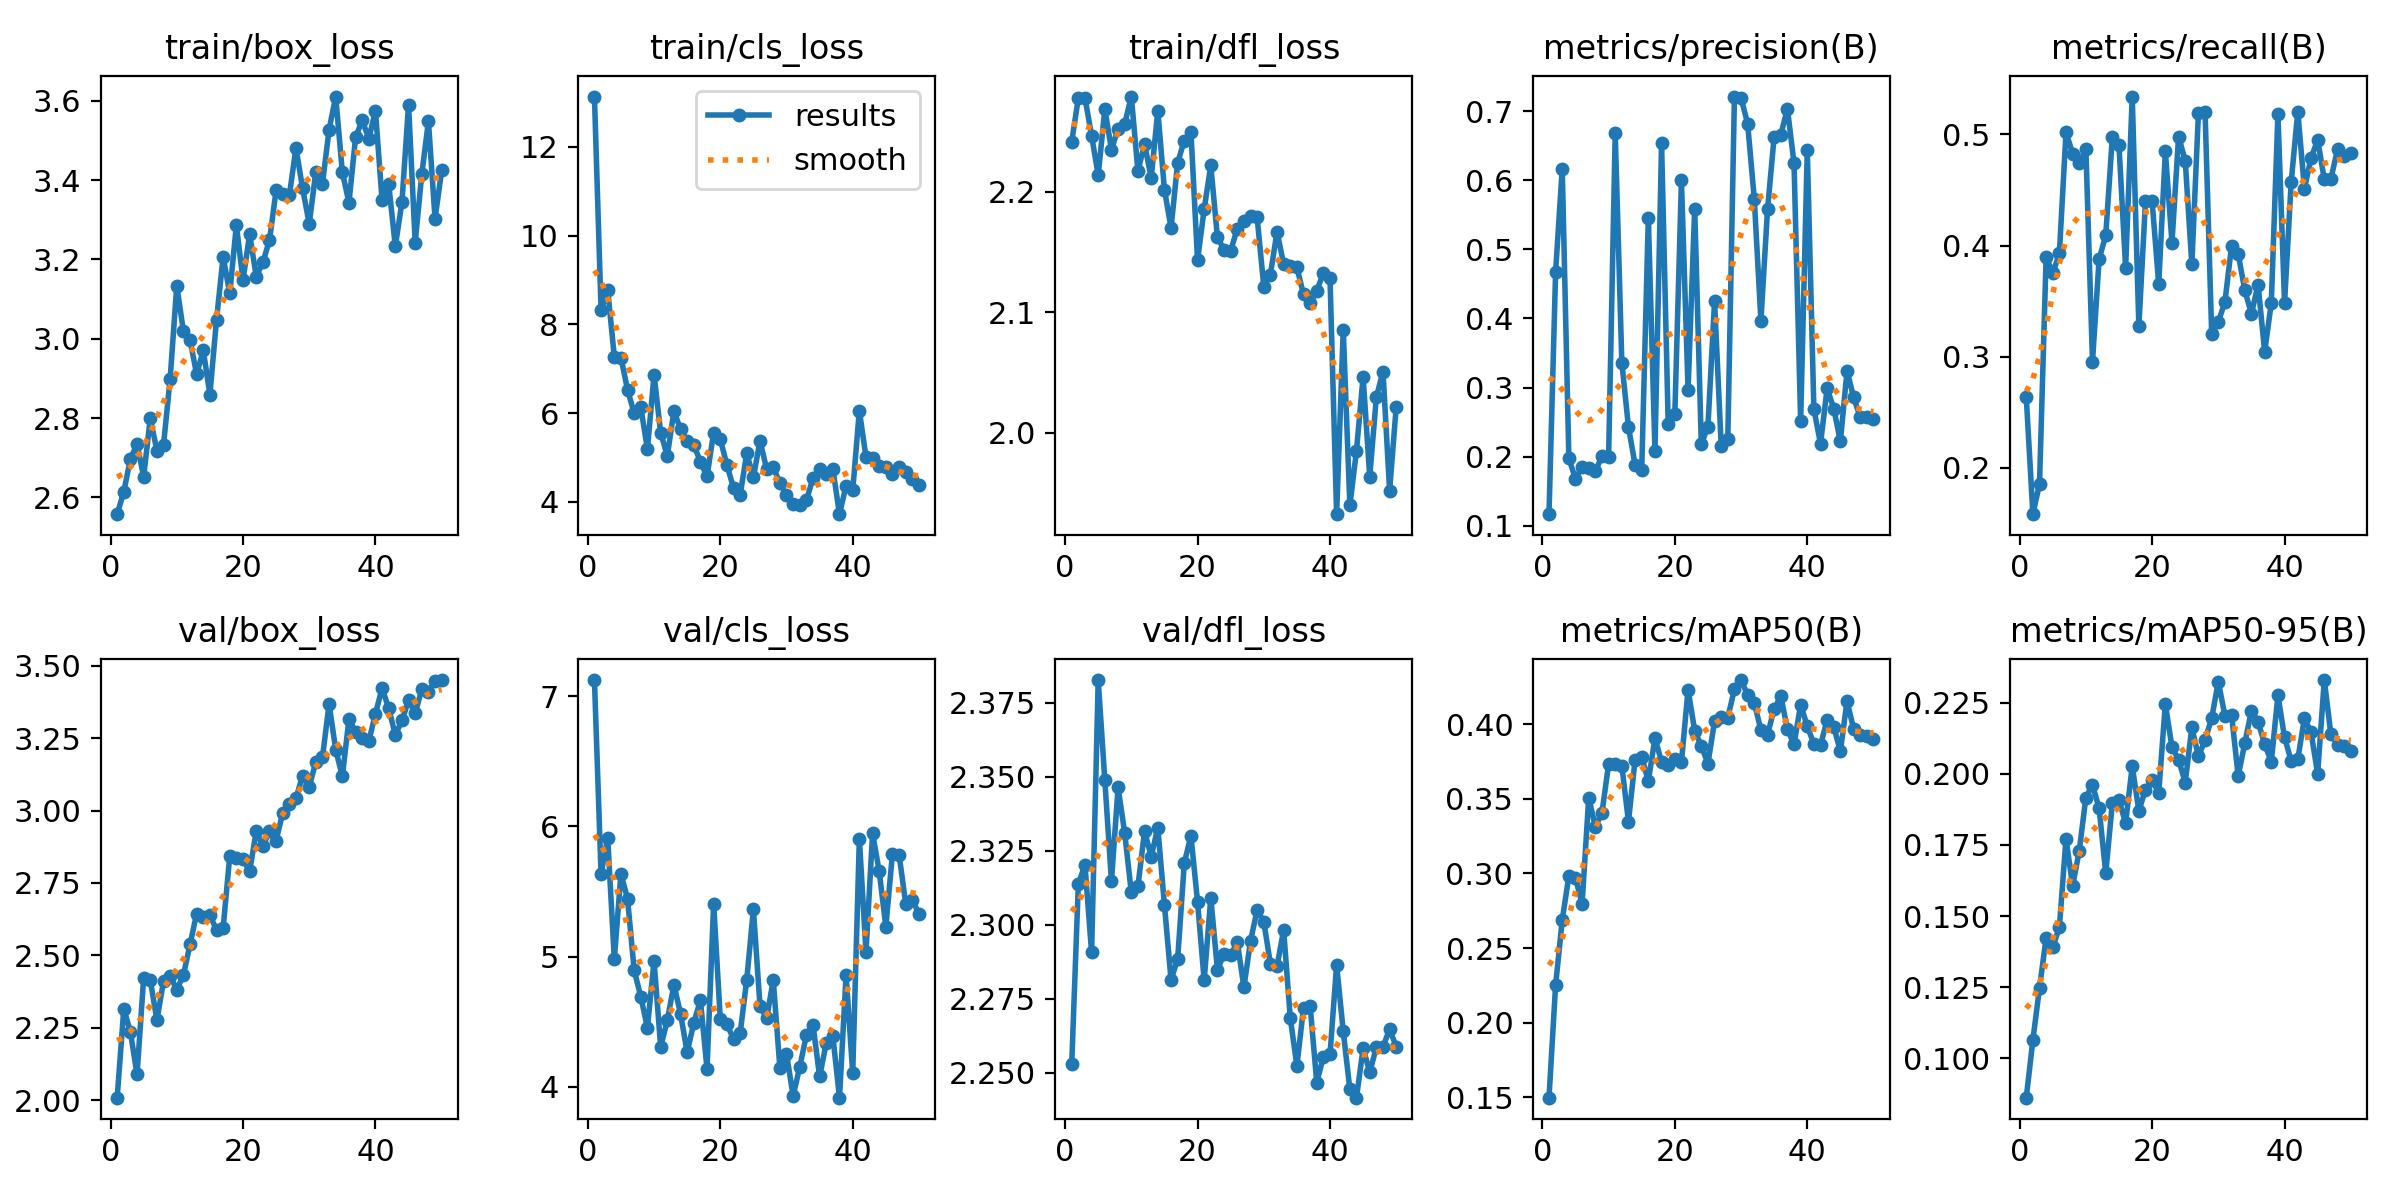

Values plotted in this chart, from the file beside it:
epoch, train/box_loss, train/cls_loss, train/dfl_loss, metrics/precision(B), metrics/recall(B), metrics/mAP50(B), metrics/mAP50-95(B), val/box_loss, val/cls_loss, val/dfl_loss, train/replay_loss, lr/pg0, lr/pg1, lr/pg2
1, 2.558, 13.13, 2.241, 0.1168, 0.2635, 0.1497, 0.08615, 2.009, 7.126, 2.253, 0.8822, 0.0003686, 0.0003686, 0.0003686
2, 2.614, 8.319, 2.278, 0.4677, 0.1583, 0.2252, 0.1064, 2.315, 5.635, 2.314, 1.059, 0.0007243, 0.0007243, 0.0007243
3, 2.698, 8.781, 2.278, 0.6167, 0.1857, 0.2688, 0.1248, 2.235, 5.914, 2.32, 0.9017, 0.001065, 0.001065, 0.001065
4, 2.734, 7.267, 2.247, 0.1977, 0.3899, 0.2982, 0.1423, 2.089, 4.98, 2.291, 1.199, 0.001045, 0.001045, 0.001045
5, 2.653, 7.249, 2.213, 0.1677, 0.3752, 0.2969, 0.139, 2.422, 5.636, 2.383, 1.402, 0.001023, 0.001023, 0.001023
6, 2.8, 6.524, 2.268, 0.1853, 0.393, 0.2796, 0.1461, 2.415, 5.444, 2.349, 0.6555, 0.001001, 0.001001, 0.001001
7, 2.718, 5.995, 2.235, 0.1833, 0.5021, 0.3508, 0.1772, 2.276, 4.894, 2.315, 1.404, 0.000979, 0.000979, 0.000979
8, 2.733, 6.131, 2.252, 0.1793, 0.4828, 0.3313, 0.1606, 2.411, 4.691, 2.346, 0.8191, 0.000957, 0.000957, 0.000957
9, 2.899, 5.187, 2.256, 0.2004, 0.4743, 0.3407, 0.1729, 2.429, 4.453, 2.331, 1.026, 0.000935, 0.000935, 0.000935
10, 3.133, 6.862, 2.279, 0.1997, 0.487, 0.3731, 0.1917, 2.382, 4.966, 2.311, 1.093, 0.000913, 0.000913, 0.000913
11, 3.02, 5.555, 2.217, 0.6678, 0.2956, 0.3736, 0.1961, 2.432, 4.305, 2.313, 1.481, 0.000891, 0.000891, 0.000891
12, 2.997, 5.032, 2.24, 0.3361, 0.3878, 0.372, 0.1878, 2.538, 4.509, 2.332, 0.5663, 0.000869, 0.000869, 0.000869
13, 2.91, 6.048, 2.211, 0.2429, 0.4092, 0.3348, 0.165, 2.644, 4.785, 2.323, 2.845, 0.000847, 0.000847, 0.000847
14, 2.971, 5.631, 2.267, 0.1882, 0.498, 0.376, 0.1898, 2.633, 4.561, 2.333, 0.8039, 0.000825, 0.000825, 0.000825
15, 2.86, 5.359, 2.202, 0.1811, 0.4902, 0.378, 0.1907, 2.64, 4.264, 2.307, 1.868, 0.000803, 0.000803, 0.000803
16, 3.048, 5.278, 2.17, 0.5457, 0.38, 0.3618, 0.1827, 2.587, 4.489, 2.281, 0.9209, 0.000781, 0.000781, 0.000781
17, 3.206, 4.904, 2.224, 0.2087, 0.5341, 0.3907, 0.2027, 2.595, 4.664, 2.288, 0.518, 0.000759, 0.000759, 0.000759
18, 3.115, 4.571, 2.242, 0.6532, 0.3274, 0.3748, 0.187, 2.843, 4.137, 2.321, 1.146, 0.000737, 0.000737, 0.000737
19, 3.287, 5.561, 2.25, 0.2472, 0.4399, 0.3728, 0.1945, 2.835, 5.407, 2.33, 0.9541, 0.000715, 0.000715, 0.000715
20, 3.147, 5.41, 2.143, 0.2612, 0.4401, 0.3764, 0.1978, 2.833, 4.522, 2.308, 0.7206, 0.000693, 0.000693, 0.000693
21, 3.264, 4.831, 2.186, 0.5996, 0.3653, 0.3747, 0.1933, 2.79, 4.479, 2.281, 0.5279, 0.000671, 0.000671, 0.000671
22, 3.157, 4.311, 2.222, 0.2967, 0.4847, 0.4232, 0.2246, 2.928, 4.367, 2.309, 0.9517, 0.000649, 0.000649, 0.000649
23, 3.192, 4.156, 2.162, 0.559, 0.4027, 0.3956, 0.2093, 2.878, 4.409, 2.285, 0.5998, 0.000627, 0.000627, 0.000627
24, 3.249, 5.088, 2.152, 0.2181, 0.498, 0.3855, 0.205, 2.929, 4.823, 2.29, 1.121, 0.000605, 0.000605, 0.000605
25, 3.374, 4.548, 2.151, 0.2435, 0.4765, 0.3736, 0.1969, 2.896, 5.363, 2.29, 0.8212, 0.000583, 0.000583, 0.000583
26, 3.364, 5.375, 2.169, 0.4251, 0.383, 0.4021, 0.2163, 2.992, 4.62, 2.294, 0.6558, 0.0005611, 0.0005611, 0.0005611
27, 3.362, 4.739, 2.175, 0.216, 0.5197, 0.4046, 0.2061, 3.021, 4.526, 2.279, 0.554, 0.0005391, 0.0005391, 0.0005391
28, 3.481, 4.776, 2.18, 0.2255, 0.5198, 0.4043, 0.2119, 3.042, 4.818, 2.295, 0.5362, 0.0005171, 0.0005171, 0.0005171
29, 3.379, 4.42, 2.179, 0.721, 0.3201, 0.4235, 0.2196, 3.121, 4.145, 2.305, 0.2963, 0.0004951, 0.0004951, 0.0004951
30, 3.29, 4.142, 2.121, 0.7193, 0.3312, 0.4296, 0.2324, 3.082, 4.253, 2.301, 0.5197, 0.0004731, 0.0004731, 0.0004731
31, 3.421, 3.954, 2.131, 0.6815, 0.3495, 0.4196, 0.2203, 3.168, 3.928, 2.287, 1.512, 0.0004511, 0.0004511, 0.0004511
32, 3.391, 3.915, 2.167, 0.5728, 0.3995, 0.4143, 0.2207, 3.184, 4.152, 2.286, 0.04297, 0.0004291, 0.0004291, 0.0004291
33, 3.527, 4.029, 2.14, 0.3968, 0.3925, 0.3961, 0.1992, 3.368, 4.394, 2.298, 0.9219, 0.0004071, 0.0004071, 0.0004071
34, 3.611, 4.532, 2.138, 0.5579, 0.3598, 0.3931, 0.2108, 3.21, 4.476, 2.268, 1.133, 0.0003851, 0.0003851, 0.0003851
35, 3.42, 4.728, 2.137, 0.6627, 0.3386, 0.4102, 0.2222, 3.118, 4.078, 2.252, 1.037, 0.0003631, 0.0003631, 0.0003631
36, 3.343, 4.622, 2.115, 0.6655, 0.3649, 0.4188, 0.2183, 3.316, 4.333, 2.272, 0.4805, 0.0003411, 0.0003411, 0.0003411
37, 3.508, 4.742, 2.107, 0.7036, 0.3043, 0.3967, 0.2104, 3.272, 4.388, 2.273, 0.5456, 0.0003191, 0.0003191, 0.0003191
38, 3.551, 3.72, 2.118, 0.6244, 0.3484, 0.3866, 0.2042, 3.251, 3.915, 2.247, 0.7561, 0.0002971, 0.0002971, 0.0002971
39, 3.505, 4.364, 2.132, 0.2514, 0.5185, 0.4131, 0.2276, 3.24, 4.859, 2.255, 2.757, 0.0002751, 0.0002751, 0.0002751
40, 3.575, 4.254, 2.128, 0.6441, 0.3482, 0.3987, 0.2128, 3.335, 4.103, 2.256, 0.7843, 0.0002531, 0.0002531, 0.0002531
41, 3.349, 6.053, 1.932, 0.2686, 0.4572, 0.3868, 0.2046, 3.422, 5.907, 2.286, 3.571, 0.0002311, 0.0002311, 0.0002311
42, 3.39, 5.01, 2.085, 0.2187, 0.5205, 0.3859, 0.2051, 3.353, 5.035, 2.264, 0.4801, 0.0002091, 0.0002091, 0.0002091
43, 3.233, 4.986, 1.94, 0.2989, 0.4512, 0.403, 0.2196, 3.261, 5.946, 2.244, 1.607, 0.0001871, 0.0001871, 0.0001871
44, 3.344, 4.813, 1.985, 0.2696, 0.4787, 0.3982, 0.2145, 3.311, 5.655, 2.241, 0.9212, 0.0001651, 0.0001651, 0.0001651
45, 3.59, 4.779, 2.046, 0.2222, 0.4952, 0.3818, 0.2001, 3.38, 5.229, 2.258, 1.42, 0.0001431, 0.0001431, 0.0001431
46, 3.243, 4.619, 1.963, 0.3237, 0.4597, 0.4155, 0.233, 3.336, 5.791, 2.25, 0.2174, 0.0001211, 0.0001211, 0.0001211
47, 3.415, 4.773, 2.029, 0.2862, 0.4602, 0.3969, 0.2139, 3.419, 5.784, 2.259, 0.4431, 9.9101e-05, 9.9101e-05, 9.9101e-05
48, 3.548, 4.675, 2.051, 0.2567, 0.4865, 0.3927, 0.2102, 3.41, 5.407, 2.259, 0.5612, 7.7103e-05, 7.7103e-05, 7.7103e-05
49, 3.303, 4.515, 1.952, 0.2578, 0.481, 0.3921, 0.2096, 3.448, 5.439, 2.265, 1.125, 5.5106e-05, 5.5106e-05, 5.5106e-05
50, 3.424, 4.373, 2.021, 0.2538, 0.4837, 0.3901, 0.2082, 3.451, 5.327, 2.259, 0.8104, 3.3108e-05, 3.3108e-05, 3.3108e-05
